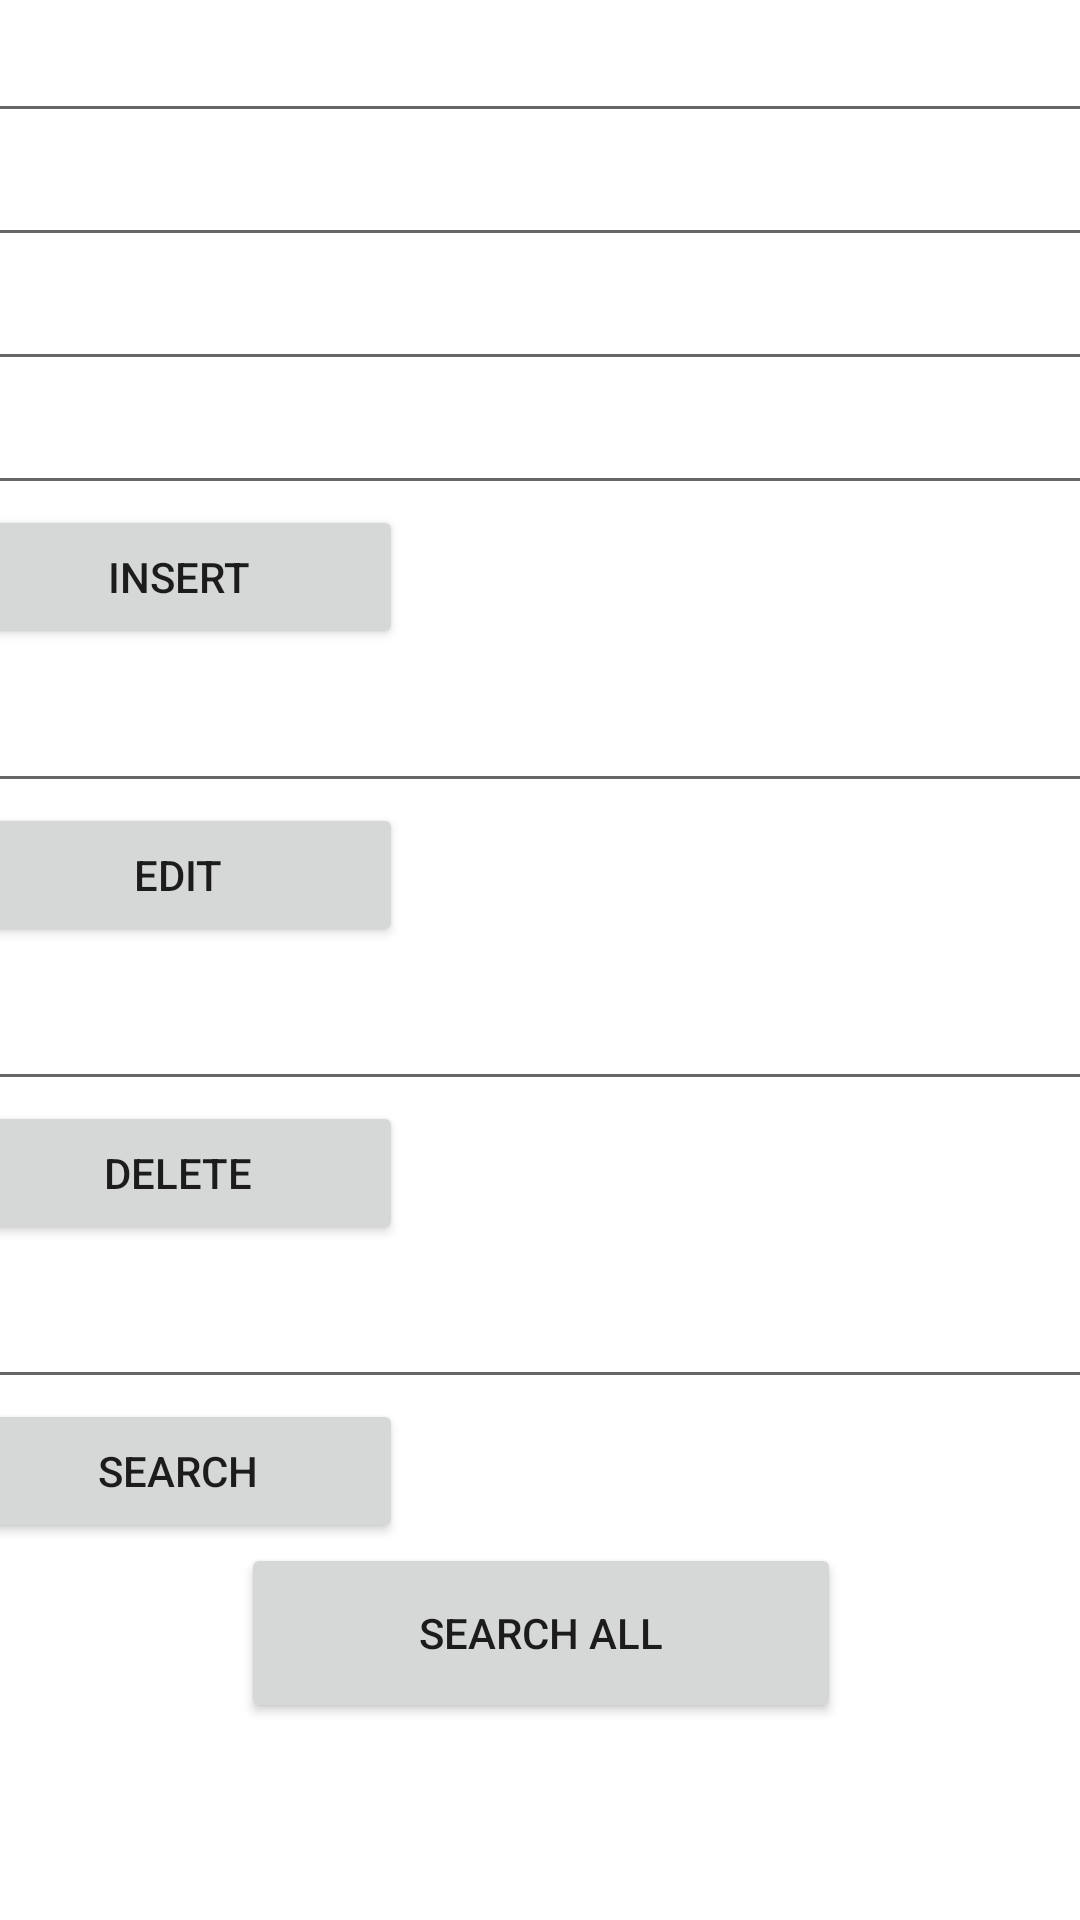

Here is an Android app screen rendered from its layout file. Give the layout XML and the strings, colors and styles it references.
<!-- AndroidManifest.xml: application theme Theme.Assmnt7 -->
<!-- res/layout/activity_main.xml -->
<?xml version="1.0" encoding="utf-8"?>
<androidx.constraintlayout.widget.ConstraintLayout xmlns:android="http://schemas.android.com/apk/res/android"
    xmlns:app="http://schemas.android.com/apk/res-auto"
    xmlns:tools="http://schemas.android.com/tools"
    android:layout_width="match_parent"
    android:layout_height="match_parent"
    android:background="@drawable/testing"
    tools:context=".MainActivity">

    <LinearLayout
        android:layout_width="422dp"
        android:layout_height="735dp"
        android:orientation="vertical"
        android:padding="15dp"
        app:layout_constraintBottom_toBottomOf="parent"
        app:layout_constraintEnd_toEndOf="parent"
        app:layout_constraintStart_toStartOf="parent"
        app:layout_constraintTop_toTopOf="parent"
        app:layout_constraintVertical_bias="1.0">

        <EditText
            android:id="@+id/idInput"
            android:layout_width="match_parent"
            android:layout_height="wrap_content"
            android:ems="10"
            android:hint="ID Number"
            android:textColorHint="@color/white"
            android:textColor="@color/white"
            android:inputType="textPersonName"

            />

        <EditText
            android:id="@+id/fNameInput"
            android:layout_width="match_parent"
            android:layout_height="wrap_content"
            android:ems="10"
            android:hint="Full Name"
            android:textColorHint="@color/white"
            android:textColor="@color/white"
            android:inputType="textPersonName" />

        <EditText
            android:id="@+id/courseInput"
            android:layout_width="match_parent"
            android:layout_height="wrap_content"
            android:ems="10"
            android:hint="Course"
            android:textColorHint="@color/white"
            android:textColor="@color/white"
            android:inputType="textPersonName" />

        <EditText
            android:id="@+id/sectionInput"
            android:layout_width="match_parent"
            android:layout_height="wrap_content"
            android:ems="10"
            android:hint="Section"
            android:textColorHint="@color/white"
            android:textColor="@color/white"
            android:inputType="textPersonName" />

        <EditText
            android:id="@+id/mtInput"
            android:layout_width="match_parent"
            android:layout_height="wrap_content"
            android:ems="10"
            android:hint="Midterm"
            android:textColorHint="@color/white"
            android:textColor="@color/white"
            android:inputType="textPersonName" />

        <EditText
            android:id="@+id/fInput"
            android:layout_width="match_parent"
            android:layout_height="wrap_content"
            android:ems="10"
            android:hint="Finals"
            android:textColorHint="@color/white"
            android:textColor="@color/white"
            android:inputType="textPersonName" />

        <Button
            android:id="@+id/insertBtn"
            android:layout_width="150dp"
            android:layout_height="wrap_content"
            android:layout_marginBottom="10dp"
            android:text="Insert" />

        <EditText
            android:id="@+id/editID"
            android:layout_width="match_parent"
            android:layout_height="wrap_content"
            android:ems="10"
            android:hint="Enter ID Number to Edit"
            android:textColorHint="@color/white"
            android:textColor="@color/white"
            android:inputType="textPersonName" />

        <Button
            android:id="@+id/editBtn"
            android:layout_width="150dp"
            android:layout_height="wrap_content"
            android:layout_marginBottom="10dp"
            android:text="Edit" />

        <EditText
            android:id="@+id/deleteID"
            android:layout_width="match_parent"
            android:layout_height="wrap_content"
            android:ems="10"
            android:hint="Enter ID Number to Delete"
            android:textColorHint="@color/white"
            android:textColor="@color/white"
            android:inputType="textPersonName" />

        <Button
            android:id="@+id/deleteBtn"
            android:layout_width="150dp"
            android:layout_height="wrap_content"
            android:layout_marginBottom="10dp"
            android:text="Delete" />

        <EditText
            android:id="@+id/searchTV"
            android:layout_width="match_parent"
            android:layout_height="wrap_content"
            android:ems="10"
            android:hint="Enter ID Number to Search"
            android:textColorHint="@color/white"
            android:textColor="@color/white"
            android:inputType="textPersonName" />

        <Button
            android:id="@+id/searchOne"
            android:layout_width="150dp"
            android:layout_height="wrap_content"
            android:text="SEARCH"/>

        <Button
            android:id="@+id/allSearch"
            android:layout_width="200dp"
            android:layout_height="60dp"
            android:layout_gravity="center"
            android:text="Search All" />
    </LinearLayout>
</androidx.constraintlayout.widget.ConstraintLayout>
<!-- resources referenced by this layout -->
<resources>
  <color name="white">#FFFFFFFF</color>
  <style name="Theme.Assmnt7" parent="Theme.MaterialComponents.DayNight.DarkActionBar">
          
          <item name="colorPrimary">@color/purple_500</item>
          <item name="colorPrimaryVariant">@color/purple_700</item>
          <item name="colorOnPrimary">@color/white</item>
          
          <item name="colorSecondary">@color/teal_200</item>
          <item name="colorSecondaryVariant">@color/teal_700</item>
          <item name="colorOnSecondary">@color/black</item>
          
          <item name="android:statusBarColor">?attr/colorPrimaryVariant</item>
          
      </style>
  <color name="purple_500">#D0D65A2B</color>
  <color name="purple_700">#FF3700B3</color>
  <color name="teal_200">#FF03DAC5</color>
  <color name="teal_700">#FF018786</color>
  <color name="black">#FF000000</color>
</resources>
